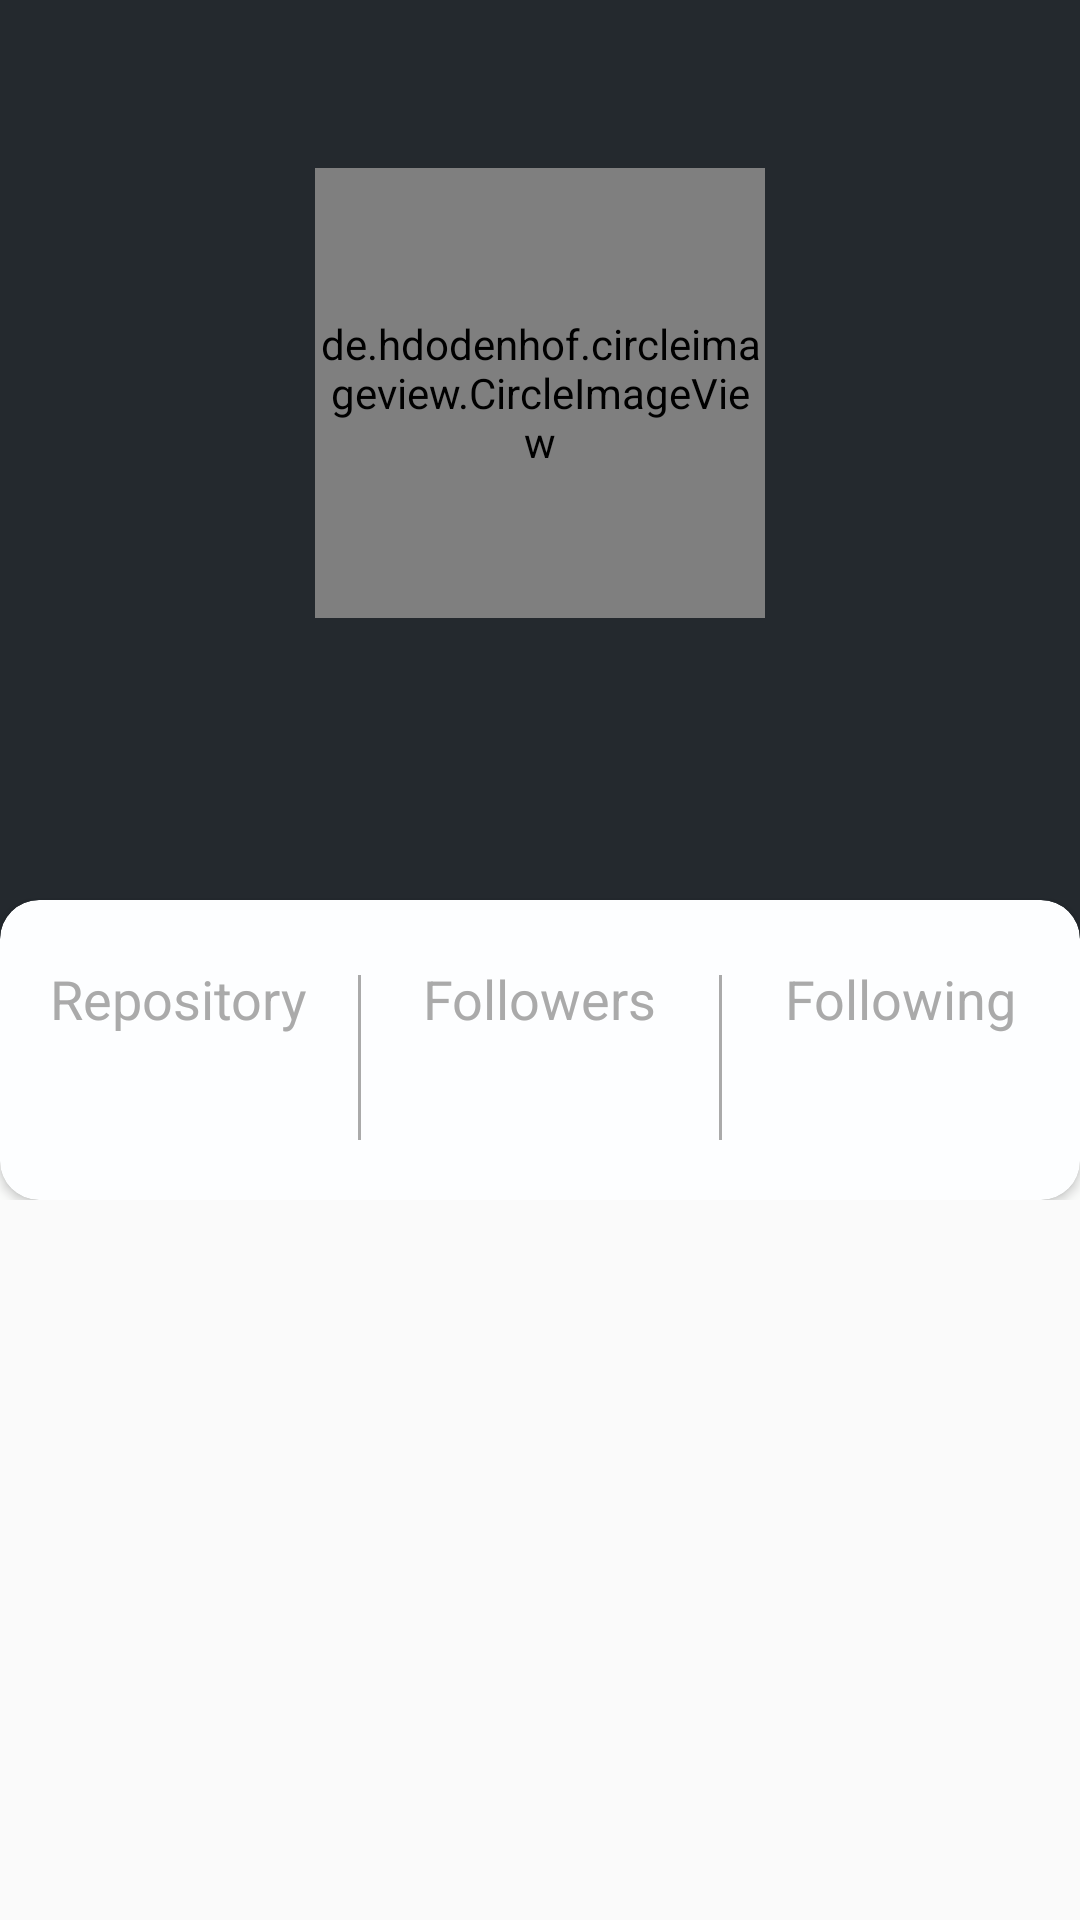

Android layout source for this screen:
<!-- AndroidManifest.xml: application theme AppTheme -->
<!-- res/layout/activity_detail.xml -->
<?xml version="1.0" encoding="utf-8"?>
<RelativeLayout
    xmlns:android="http://schemas.android.com/apk/res/android"
    xmlns:app="http://schemas.android.com/apk/res-auto"
    xmlns:tools="http://schemas.android.com/tools"
    android:layout_width="match_parent"
    android:layout_height="match_parent"
    tools:context=".DetailActivity">

    <com.google.android.material.appbar.AppBarLayout
        android:id="@+id/appBar"
        android:layout_width="match_parent"
        android:layout_height="wrap_content"
        android:theme="@style/ThemeOverlay.AppCompat.Dark.ActionBar"
        android:fitsSystemWindows="true">

        <com.google.android.material.appbar.CollapsingToolbarLayout
            android:id="@+id/collapsingToolbar"
            android:layout_width="match_parent"
            android:layout_height="wrap_content"
            android:background="@color/background"
            app:expandedTitleTextAppearance="@android:color/transparent"
            app:layout_scrollFlags="scroll|exitUntilCollapsed"
            android:fitsSystemWindows="true"
            app:contentScrim="@android:color/transparent"
            app:expandedTitleMarginStart="48dp"
            app:titleEnabled="false">

            <RelativeLayout
                android:layout_width="match_parent"
                android:layout_height="wrap_content">

                <LinearLayout
                    android:background="@color/profile_background"
                    android:layout_width="match_parent"
                    android:layout_height="350dp"
                    android:orientation="vertical">

                    <de.hdodenhof.circleimageview.CircleImageView
                        android:id="@+id/idAva"
                        android:layout_width="150dp"
                        android:layout_height="150dp"
                        android:layout_marginTop="?attr/actionBarSize"
                        android:layout_gravity="center_horizontal"
                        android:src="@drawable/user1"
                        app:civ_border_width="1dp"
                        app:civ_border_color="@android:color/white"/>

                    <TextView
                        android:id="@+id/idName"
                        android:layout_marginTop="10dp"
                        android:layout_gravity="center_horizontal"
                        android:layout_width="wrap_content"
                        android:layout_height="wrap_content"
                        tools:text="Lorem Ipsum"
                        android:textColor="#fff"
                        android:textStyle="bold"
                        android:textSize="25sp"/>

                    <TextView
                        android:id="@+id/idUsername"
                        android:layout_marginTop="10dp"
                        android:layout_gravity="center_horizontal"
                        android:layout_width="wrap_content"
                        android:layout_height="wrap_content"
                        tools:text="Lorem Ipsum"
                        android:textColor="#fff"
                        android:textSize="18sp"/>

                </LinearLayout>

                <androidx.cardview.widget.CardView
                    android:layout_width="400dp"
                    android:layout_height="100dp"
                    android:layout_centerHorizontal="true"
                    app:cardCornerRadius="13dp"
                    app:cardBackgroundColor="@color/black"
                    android:layout_marginTop="300dp">

                    <LinearLayout
                        android:layout_width="match_parent"
                        android:layout_height="match_parent"
                        android:orientation="horizontal"
                        android:weightSum="3">

                        <LinearLayout
                            android:layout_width="0dp"
                            android:layout_height="match_parent"
                            android:gravity="center"
                            android:orientation="vertical"
                            android:layout_weight="1">
                            <TextView
                                android:layout_width="wrap_content"
                                android:layout_height="wrap_content"
                                android:text="Repository"
                                android:textSize="18sp"
                                android:textColor="@android:color/darker_gray"/>
                            <TextView
                                android:id="@+id/idRepo"
                                android:layout_width="wrap_content"
                                android:layout_height="wrap_content"
                                tools:text="Lorem"
                                android:textStyle="bold"
                                android:textSize="18sp"
                                android:paddingTop="10dp"
                                android:textColor="@android:color/darker_gray"/>

                        </LinearLayout>

                        <View
                            android:id="@+id/line1"
                            android:layout_width="1dp"
                            android:layout_height="55dp"
                            android:layout_marginTop="25dp"
                            android:background="@android:color/darker_gray"
                            app:layout_constraintBottom_toBottomOf="parent"/>

                        <LinearLayout
                            android:layout_width="0dp"
                            android:layout_height="match_parent"
                            android:gravity="center"
                            android:orientation="vertical"
                            android:layout_weight="1">
                            <TextView
                                android:layout_width="wrap_content"
                                android:layout_height="wrap_content"
                                android:text="Followers"
                                android:textSize="18sp"
                                android:textColor="@android:color/darker_gray"/>
                            <TextView
                                android:id="@+id/idFolowers"
                                android:layout_width="wrap_content"
                                android:layout_height="wrap_content"
                                tools:text="Lorem"
                                android:textStyle="bold"
                                android:textSize="18sp"
                                android:paddingTop="10dp"
                                android:textColor="@android:color/darker_gray"/>

                        </LinearLayout>

                        <View
                            android:id="@+id/line2"
                            android:layout_width="1dp"
                            android:layout_height="55dp"
                            android:layout_marginTop="25dp"
                            android:background="@android:color/darker_gray"
                            app:layout_constraintBottom_toBottomOf="parent"/>

                        <LinearLayout
                            android:layout_width="0dp"
                            android:layout_height="match_parent"
                            android:gravity="center"
                            android:orientation="vertical"
                            android:layout_weight="1">
                            <TextView
                                android:layout_width="wrap_content"
                                android:layout_height="wrap_content"
                                android:text="Following"
                                android:textSize="18sp"
                                android:textColor="@android:color/darker_gray"/>
                            <TextView
                                android:id="@+id/idFolowing"
                                android:layout_width="wrap_content"
                                android:layout_height="wrap_content"
                                tools:text="Lorem"
                                android:textStyle="bold"
                                android:textSize="18sp"
                                android:paddingTop="10dp"
                                android:textColor="@android:color/darker_gray"/>

                        </LinearLayout>

                    </LinearLayout>

                </androidx.cardview.widget.CardView>

            </RelativeLayout>

        </com.google.android.material.appbar.CollapsingToolbarLayout>

    </com.google.android.material.appbar.AppBarLayout>

    <RelativeLayout
        android:layout_width="match_parent"
        android:layout_height="wrap_content"
        android:layout_marginTop="20dp"
        android:paddingHorizontal="20dp"
        android:layout_below="@+id/appBar"
        app:layout_behavior="@string/appbar_scrolling_view_behavior">

        <TextView
            android:id="@+id/idComp"
            android:layout_width="wrap_content"
            android:layout_height="wrap_content"
            android:layout_marginTop="15dp"
            tools:text="Lorem Ipsum"
            android:textSize="18dp"
            android:textColor="@android:color/darker_gray"
            android:layout_centerHorizontal="true"/>

        <TextView
            android:id="@+id/idLoc"
            android:layout_width="wrap_content"
            android:layout_height="wrap_content"
            android:layout_marginTop="2dp"
            tools:text="Lorem Ipsum"
            android:textSize="18dp"
            android:textColor="@android:color/darker_gray"
            android:layout_below="@+id/idComp"
            android:layout_centerHorizontal="true"/>

    </RelativeLayout>

</RelativeLayout>
<!-- resources referenced by this layout -->
<resources>
  <color name="background">#FAFBFA</color>
  <color name="black">#FDFEFF</color>
  <color name="profile_background">#24292e</color>
  <style name="AppTheme" parent="Theme.AppCompat.Light.DarkActionBar">
          
  
  
  
          <item name="colorAccent">@color/profile_background</item>
      </style>
</resources>
